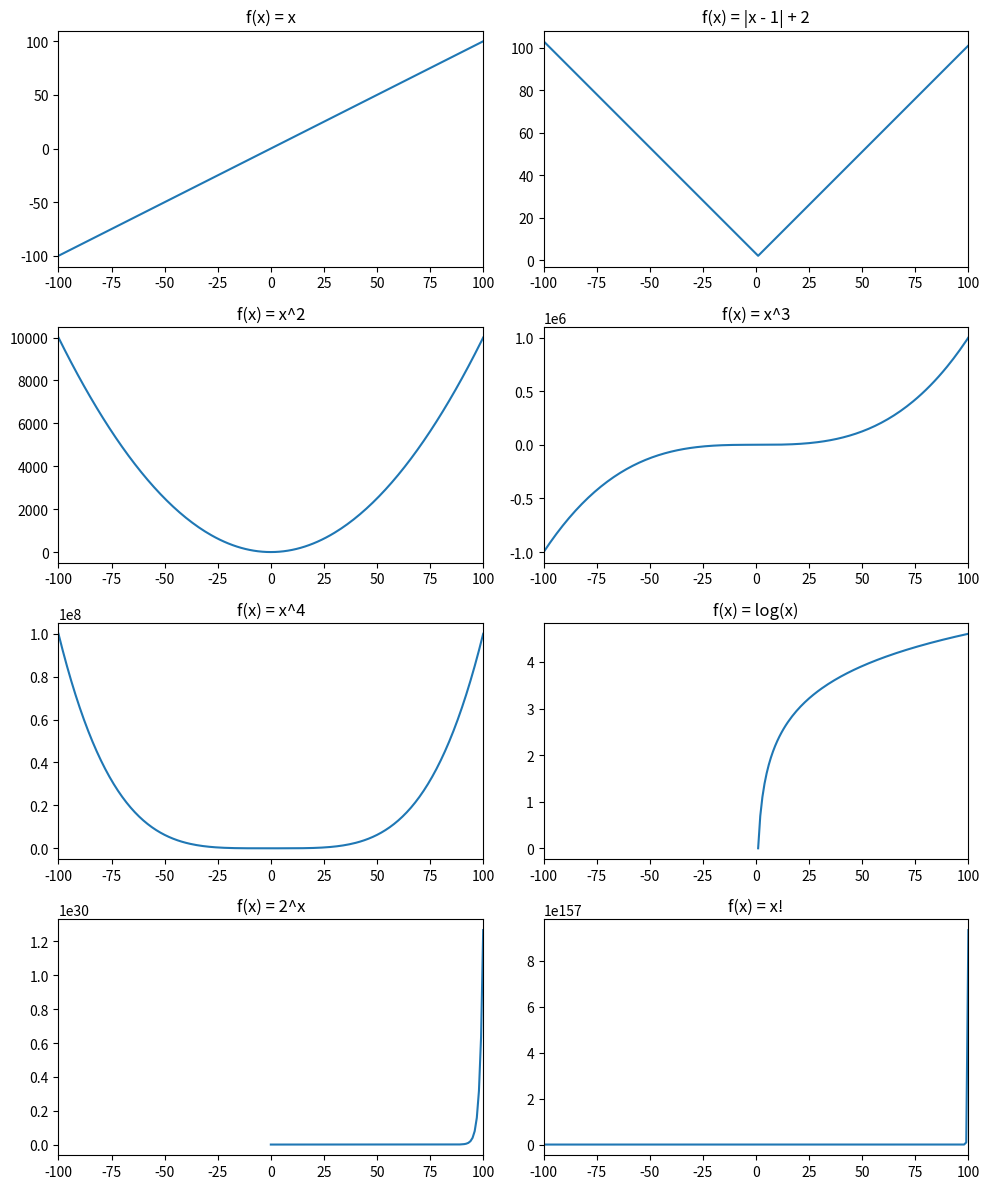

Generate this figure with matplotlib:
import numpy as np
import matplotlib.pyplot as plt
import time

# Definir las funciones
def f1(x):
    return x

def f2(x):
    return np.abs(x - 1) + 2

def f3(x):
    return x**2

def f4(x):
    return x**3

def f5(x):
    return x**4

def f6(x):
    return np.where(x > 0, np.log(x), np.nan)

def f7(x):
    return np.where(x >= 0, 2**x, np.nan)

def factorial(x):
    resultado = 1  # Asignar un valor inicial a resultado
    if x == 0 or x == 1:
        resultado = 1
    elif x > 1:
        resultado = x * factorial(x-1)
    return resultado

def f8(x):
    return [factorial(xi) for xi in x]

# Crear un rango de valores para x en el rango de -100 a 100
x_values = np.arange(-100, 101, dtype=float)

# Calcular los valores de y correspondientes para cada función en el nuevo rango de x
y1 = f1(x_values)
y2 = f2(x_values)
y3 = f3(x_values)
y4 = f4(x_values)
y5 = f5(x_values)
y6 = f6(x_values)
y7 = f7(x_values)
y8 = f8(x_values)

# Iniciar la lista para almacenar los tiempos de ejecución
execution_times = []

# Medir el tiempo de ejecución para cada función
for func, y in zip([f1, f2, f3, f4, f5, f6, f7, f8], [y1, y2, y3, y4, y5, y6, y7, y8]):
    start_time = time.time()
    y_values = func(x_values)  # Calcular los valores de y para la función actual
    elapsed_time = time.time() - start_time
    execution_times.append(elapsed_time)

# Graficar las funciones con el nuevo rango de x
plt.figure(figsize=(10, 12))

plt.subplot(4, 2, 1)
plt.plot(x_values, y1)
plt.title('f(x) = x')
plt.xlim(-100, 100)  # Establecer límites del eje x

plt.subplot(4, 2, 2)
plt.plot(x_values, y2)
plt.title('f(x) = |x - 1| + 2')
plt.xlim(-100, 100)  # Establecer límites del eje x

plt.subplot(4, 2, 3)
plt.plot(x_values, y3)
plt.title('f(x) = x^2')
plt.xlim(-100, 100)  # Establecer límites del eje x

plt.subplot(4, 2, 4)
plt.plot(x_values, y4)
plt.title('f(x) = x^3')
plt.xlim(-100, 100)  # Establecer límites del eje x

plt.subplot(4, 2, 5)
plt.plot(x_values, y5)
plt.title('f(x) = x^4')
plt.xlim(-100, 100)  # Establecer límites del eje x

plt.subplot(4, 2, 6)
plt.plot(x_values, y6)
plt.title('f(x) = log(x)')
plt.xlim(-100, 100)  # Establecer límites del eje x

plt.subplot(4, 2, 7)
plt.plot(x_values, y7)
plt.title('f(x) = 2^x')
plt.xlim(-100, 100)  # Establecer límites del eje x

plt.subplot(4, 2, 8)
plt.plot(x_values, y8)
plt.title('f(x) = x!')
plt.xlim(-100, 100)  # Establecer límites del eje x

plt.tight_layout()

# Guardar la gráfica en funciones.jpg
plt.savefig("funciones.jpg")

plt.show()

# Imprimir los tiempos de ejecución
print("Tiempos de ejecución de las funciones:")
for i, func in enumerate([f1, f2, f3, f4, f5, f6, f7, f8]):
    print(f"{func.__name__}: {execution_times[i]} segundos")
